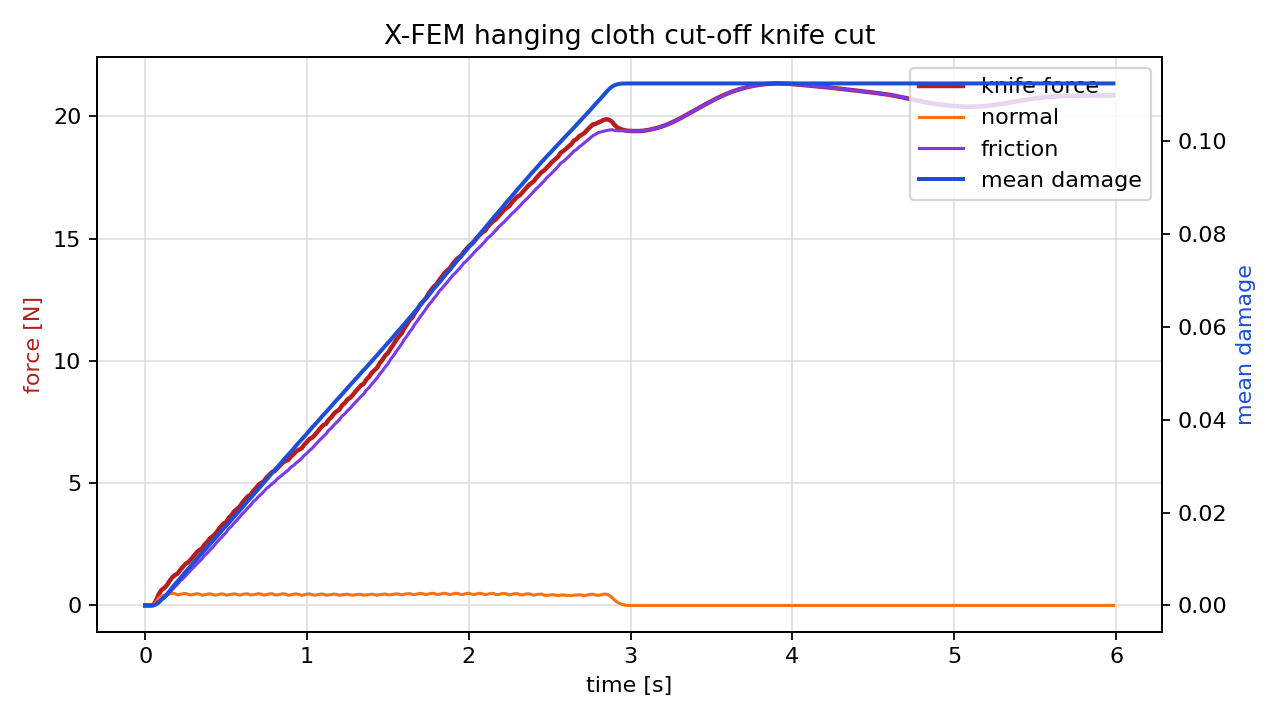

Data behind this chart, as committed beside it:
time_s, force_n, normal_force_n, friction_force_n, active_particles, mean_damage
0.00000000, 0.00000000, 0.00000000, 0.00000000, 0, 0.00000000
0.01667, 0.00000000, 0.00000000, 0.00000000, 0, 0.00000000
0.03333, 0.00000000, 0.00000000, 0.00000000, 0, 0.00000000
0.05, 0.01265, 0.00835, 0.0043, 0, 0.00001226
0.06667, 0.2012, 0.1321, 0.06916, 1, 0.0002061
0.08333, 0.4588, 0.2948, 0.164, 1, 0.0006389
0.1, 0.6306, 0.387, 0.2436, 2, 0.001207
0.1167, 0.7055, 0.4009, 0.3046, 3, 0.001796
0.1333, 0.8225, 0.4199, 0.4026, 3, 0.002412
0.15, 0.9957, 0.4737, 0.522, 4, 0.003108
0.1667, 1.143, 0.5008, 0.6427, 4, 0.003843
0.1833, 1.242, 0.4818, 0.76, 5, 0.00455
0.2, 1.3, 0.4307, 0.8693, 6, 0.005183
0.2167, 1.454, 0.4502, 1.004, 7, 0.005844
0.2333, 1.578, 0.4805, 1.098, 7, 0.006549
0.25, 1.705, 0.4875, 1.218, 8, 0.007265
0.2667, 1.774, 0.4458, 1.328, 8, 0.007919
0.2833, 1.89, 0.427, 1.463, 9, 0.008546
0.3, 2.019, 0.4549, 1.564, 10, 0.009214
0.3167, 2.159, 0.4797, 1.68, 10, 0.009918
0.3333, 2.26, 0.4681, 1.792, 11, 0.01061
0.35, 2.32, 0.4195, 1.9, 12, 0.01122
0.3667, 2.483, 0.4362, 2.047, 12, 0.01186
0.3833, 2.599, 0.4601, 2.139, 13, 0.01254
0.4, 2.744, 0.4749, 2.269, 14, 0.01323
0.4167, 2.823, 0.4453, 2.378, 14, 0.01389
0.4333, 2.929, 0.4178, 2.511, 15, 0.0145
0.45, 3.08, 0.4447, 2.635, 16, 0.01515
0.4667, 3.221, 0.4687, 2.752, 16, 0.01584
0.4833, 3.343, 0.4673, 2.875, 17, 0.01653
0.5, 3.408, 0.4223, 2.985, 17, 0.01715
0.5167, 3.581, 0.4364, 3.144, 18, 0.01779
0.5333, 3.695, 0.4566, 3.239, 19, 0.01846
0.55, 3.851, 0.4755, 3.375, 19, 0.01916
0.5667, 3.938, 0.4521, 3.486, 20, 0.01982
0.5833, 4.036, 0.4209, 3.615, 21, 0.02044
0.6, 4.198, 0.4494, 3.749, 21, 0.0211
0.6167, 4.33, 0.4723, 3.858, 22, 0.02179
0.6333, 4.455, 0.4736, 3.981, 23, 0.02249
0.65, 4.514, 0.4295, 4.084, 23, 0.02312
0.6667, 4.675, 0.4383, 4.237, 24, 0.02376
0.6833, 4.787, 0.4611, 4.326, 25, 0.02444
0.7, 4.932, 0.4811, 4.451, 25, 0.02515
0.7167, 5.009, 0.4599, 4.549, 26, 0.02582
0.7333, 5.08, 0.422, 4.658, 27, 0.02644
0.75, 5.231, 0.4483, 4.782, 27, 0.0271
0.7667, 5.342, 0.4735, 4.868, 28, 0.02779
0.7833, 5.452, 0.4786, 4.974, 28, 0.0285
0.8, 5.494, 0.4373, 5.056, 29, 0.02914
0.8167, 5.607, 0.4286, 5.178, 30, 0.02977
0.8333, 5.715, 0.4543, 5.26, 30, 0.03043
0.85, 5.836, 0.4782, 5.358, 31, 0.03114
0.8667, 5.912, 0.4673, 5.444, 32, 0.03182
0.8833, 5.947, 0.4199, 5.527, 32, 0.03244
0.9, 6.087, 0.4342, 5.653, 33, 0.03308
0.9167, 6.183, 0.4595, 5.723, 33, 0.03375
0.9333, 6.304, 0.4761, 5.828, 34, 0.03445
0.95, 6.366, 0.452, 5.914, 35, 0.03511
0.9667, 6.428, 0.4137, 6.014, 35, 0.03572
0.9833, 6.576, 0.4375, 6.139, 36, 0.03636
... 300 more rows
